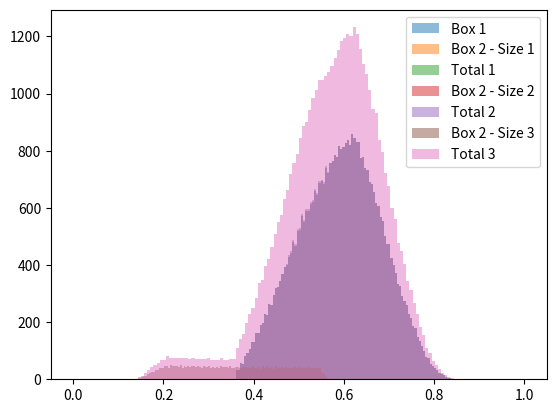

Here is the Python script that generated this plot:
import numpy as np
import matplotlib.pyplot as plt

# Define the boundaries of the first box
out_from1, out_to1 = 0, 0.46
side_from1, side_to1 = 0.36, 0.62
long_from1, long_to1 = 0, 0.34

# Define the ranges for the boundaries of the second box
out_ranges = [(0.14, 0.18), (0.46, 0.54), (0.14, 0.54)]
side_ranges = [(0.02, 0.02), (0.1, 0.14), (0.02, 0.14)]
long_ranges = [(0.02, 0.02), (0.06, 0.1), (0.02, 0.1)]

# Define the number of points per unit size
points_per_unit = 100

# Calculate the size of the region for the first box
out_size1 = out_to1 - out_from1
side_size1 = side_to1 - side_from1
long_size1 = long_to1 - long_from1

# Calculate the number of points in each dimension for the first box
num_points_out1 = int(out_size1 * points_per_unit)
num_points_side1 = int(side_size1 * points_per_unit)
num_points_long1 = int(long_size1 * points_per_unit)

# Create a 3D grid for the first box
out1 = np.linspace(out_from1, out_to1, num_points_out1)
side1 = np.linspace(side_from1, side_to1, num_points_side1)
long1 = np.linspace(long_from1, long_to1, num_points_long1)
grid_out1, grid_side1, grid_long1 = np.meshgrid(out1, side1, long1, indexing='ij')

# Calculate the energy for each point in the first grid
energies1 = np.sqrt(grid_out1**2 + grid_side1**2 + grid_long1**2)
plt.hist(energies1.flatten(), bins=100, alpha=0.5, label=f'Box 1')

# Iterate over the different sizes for the second box
for i in range(len(out_ranges)):
    # Calculate the size of the region in each dimension for the second box
    out_size2 = out_ranges[i][1] - out_ranges[i][0]
    side_size2 = side_ranges[i][1] - side_ranges[i][0]
    long_size2 = long_ranges[i][1] - long_ranges[i][0]

    # Calculate the number of points in each dimension for the second box
    num_points_out2 = int(out_size2 * points_per_unit)
    num_points_side2 = int(side_size2 * points_per_unit)
    num_points_long2 = int(long_size2 * points_per_unit)

    # Create a 3D grid for the second box
    out2 = np.linspace(out_ranges[i][0], out_ranges[i][1], num_points_out2)
    side2 = np.linspace(side_ranges[i][0], side_ranges[i][1], num_points_side2)
    long2 = np.linspace(long_ranges[i][0], long_ranges[i][1], num_points_long2)
    grid_out2, grid_side2, grid_long2 = np.meshgrid(out2, side2, long2, indexing='ij')

    # Calculate the energy for each point in the second grid
    energies2 = np.sqrt(grid_out2**2 + grid_side2**2 + grid_long2**2)

    # Flatten the energies arrays and create the histograms
    plt.hist(energies2.flatten(), bins=100, alpha=0.5, label=f'Box 2 - Size {i+1}')
    total_energies = np.concatenate((energies1.flatten(), energies2.flatten()))

    # Create the histogram for the total energies
    plt.hist(total_energies, bins=100, alpha=0.5, label=f'Total {i+1}')

# Show the legend
plt.legend()

# Show the plot
plt.show()